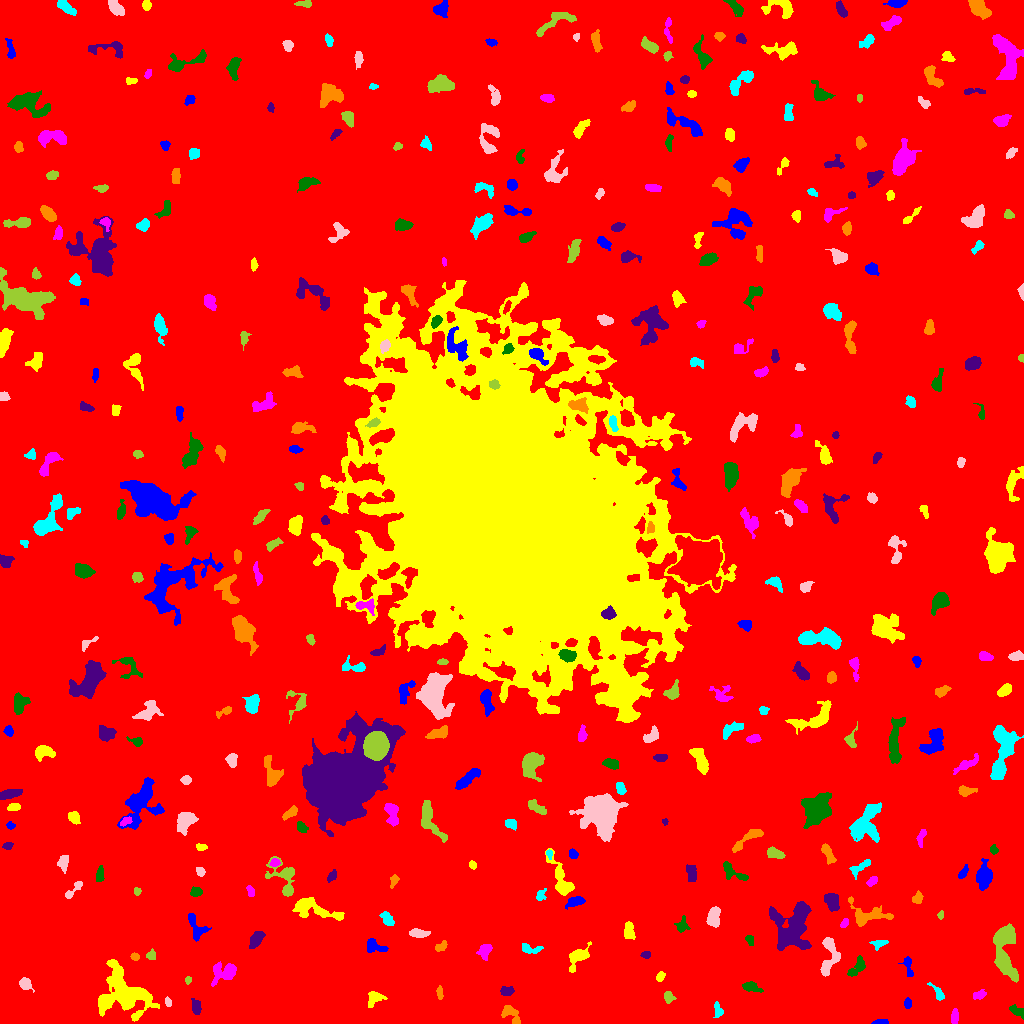

The table this chart was drawn from, first rows:
ID, X, Y, A, B, theta, total_flux, mu_max, mu_median, mu_mean, R_fwhm, R_e, R10, R90, x_start, x_end, y_start, y_end, area, greylevel
0, 509.5, 507.3, 303.3, 299.6, 0.6604, 1906857, 15.0, 2.0, 2.217, 57.17, 238.5, 89.43, 388.4, 0, 1023, 0, 1023, 859934, 2.217
1, 880, 1.382, 3.903, 1.198, 0.07642, 136.0, 5.0, 2.0, 1.813, 2.111, 2.585, 0.7979, 4.146, 871, 888, 0, 4, 75, 7.813
2, 124.3, 29.4, 13.57, 10.54, -0.6414, 5295, 13.0, 3.0, 3.644, 7.464, 11, 3.785, 18.35, 98, 159, 2, 64, 1453, 8.644
3, 954.7, 7.673, 3.617, 1.447, 1.509, 156.0, 4.0, 1.0, 1.431, 3.989, 2.932, 1.128, 4.652, 951, 958, 0, 15, 109, 7.431
4, 1017, 13.02, 4.138, 2.212, -0.4513, 276.0, 5.0, 2.0, 2.156, 4.029, 3.478, 1.262, 5.323, 1009, 1023, 4, 19, 128, 9.156
5, 195.8, 16.1, 4.133, 2.216, -1.365, 322.0, 5.0, 2.0, 2.403, 4.146, 3.742, 1.493, 5.754, 191, 201, 9, 25, 134, 8.403
6, 510.8, 9.458, 6.254, 3.369, -0.7783, 393.0, 4.0, 2.0, 1.871, 6.817, 4.983, 1.954, 7.291, 501, 520, 0, 18, 210, 6.871
7, 718.3, 13.17, 3.381, 1.802, -1.172, 109.0, 3.0, 1.0, 0.982, 2.985, 2.764, 0.9772, 4.514, 713, 723, 6, 22, 111, 6.982
8, 167.9, 21.9, 2.004, 1.468, -1.242, 113.0, 5.0, 2.0, 1.915, 2.523, 2.111, 0.7979, 3.432, 165, 171, 17, 27, 59, 7.915
9, 668.5, 26.32, 2.757, 2.318, -1.202, 316.0, 6.0, 3.0, 2.953, 4.406, 3.241, 1.262, 4.918, 664, 676, 20, 32, 107, 7.953
10, 258.2, 12.64, 13.24, 8.202, 0.3591, 38751, 57.0, 14.5, 18.77, 12.75, 12.18, 4.754, 20.48, 225, 292, 0, 42, 2064, 22.77
11, 907.5, 19.65, 2.415, 1.306, -0.0, 132.0, 4.0, 1.0, 1.737, 3.192, 2.257, 0.9772, 3.478, 904, 911, 15, 26, 76, 8.737
12, 374, 24.81, 4.774, 3.37, 0.7653, 455.0, 5.0, 3.0, 2.473, 5.499, 4.478, 1.693, 6.628, 368, 387, 16, 32, 184, 7.473
13, 979.2, 28.67, 3.277, 2.022, 0.3607, 365.0, 6.0, 3.5, 3.443, 4.787, 3.241, 1.382, 4.951, 973, 986, 24, 34, 106, 8.443
14, 749.9, 36.64, 4.19, 2.069, -0.2892, 315.0, 6.0, 1.0, 2.006, 3.989, 3.338, 1.262, 5.754, 742, 763, 31, 42, 157, 8.006
15, 506.7, 32.31, 3.335, 2.085, 0.0563, 313.0, 6.0, 2.0, 2.653, 4.222, 3.338, 1.262, 5.171, 500, 514, 28, 37, 118, 8.653
16, 439.7, 30.43, 3.347, 1.381, -1.476, 204.0, 6.0, 2.0, 2.582, 3.385, 2.646, 0.9772, 4.26, 436, 443, 24, 38, 79, 8.582
17, 938.3, 29.88, 4.952, 1.964, -0.95, 288.0, 6.0, 2.0, 2.323, 4.146, 3.338, 1.128, 5.412, 927, 944, 23, 41, 124, 7.323
18, 24.82, 39.35, 3, 2.343, -0.8208, 387.0, 8.0, 2.0, 2.804, 3.989, 3.29, 1.262, 5.262, 19, 34, 31, 46, 138, 8.804
19, 188.1, 43.4, 1.855, 1.452, 1.526, 90.0, 4.0, 2.0, 1.875, 3.09, 2.111, 0.7979, 3.29, 185, 191, 39, 47, 48, 7.875
20, 635.8, 51.8, 4.374, 2.304, 1.505, 665.0, 8.0, 4.0, 3.889, 5.585, 4.146, 1.596, 6.283, 631, 641, 41, 62, 171, 8.889
21, 908.3, 56.29, 6.261, 2.017, -1.374, 310.0, 5.0, 2.0, 2.296, 3.949, 3.656, 1.382, 5.698, 898, 913, 47, 67, 135, 7.296
22, 660.2, 46.55, 2.581, 1.811, 0.9315, 243.0, 6.0, 3.0, 3.115, 3.868, 2.764, 1.128, 4.334, 656, 665, 42, 52, 78, 10.12
23, 224.4, 51.33, 6.828, 4.541, 0.2535, 962.0, 7.0, 2.0, 2.68, 5.528, 5.67, 2.185, 9.08, 211, 236, 37, 62, 359, 7.68
24, 857.2, 55.89, 6.046, 2.563, 0.8402, 424.0, 5.0, 2.0, 2.141, 5.015, 4.222, 1.596, 6.676, 847, 865, 47, 68, 198, 9.141
25, 646, 68.63, 2.268, 1.711, 0.04441, 175.0, 5.0, 2.0, 2.612, 3.241, 2.459, 0.9772, 3.909, 640, 650, 65, 72, 67, 10.61
26, 134.6, 66.71, 2.109, 1.771, -0.1654, 161.0, 5.0, 3.0, 2.556, 3.241, 2.523, 0.9772, 3.827, 130, 139, 63, 71, 63, 8.556
27, 532.8, 74.54, 5.874, 1.84, -0.02114, 146.0, 4.0, 1.0, 0.9932, 3.338, 2.932, 1.128, 4.983, 522, 543, 70, 80, 147, 6.993
28, 829, 66.7, 11.15, 4.183, 1.434, 1196, 8.0, 3.0, 3.082, 6.433, 6.155, 2.326, 9.739, 820, 840, 47, 86, 388, 8.082
29, 151.5, 67.68, 2.304, 2.219, 0.9314, 180.0, 4.0, 2.0, 2.143, 4.37, 2.932, 1.128, 4.26, 146, 155, 64, 75, 84, 8.143
30, 315, 68.19, 5.502, 2.431, -0.9113, 552.0, 6.0, 2.0, 2.226, 5.754, 4.334, 1.693, 6.864, 303, 325, 57, 76, 248, 8.226
31, 374.5, 77.34, 5.696, 3.009, -0.3904, 492.0, 5.0, 3.0, 2.51, 5.642, 4.687, 1.784, 6.956, 367, 388, 71, 85, 196, 7.51
32, 577.9, 66.52, 6.398, 3.42, 0.871, 998.0, 9.0, 3.0, 3.477, 5.046, 4.787, 1.871, 8.038, 569, 591, 51, 82, 287, 8.477
33, 485.1, 73.15, 3.885, 2.761, 1.117, 548.0, 7.0, 3.0, 3.243, 4.72, 3.949, 1.596, 6.308, 476, 492, 63, 79, 169, 8.243
34, 750, 83.63, 2.506, 1.866, -1.021, 151.0, 4.0, 2.0, 1.961, 3.989, 2.706, 0.9772, 4.146, 745, 753, 78, 88, 77, 8.961
35, 256.4, 84.32, 5.346, 2.572, 0.9865, 478.0, 5.0, 2.0, 2.414, 5.293, 4.687, 1.871, 7.024, 249, 265, 75, 92, 198, 7.414
36, 441.7, 77.51, 3.357, 1.95, 0.664, 232.0, 5.0, 2.0, 2.343, 3.338, 3.09, 1.128, 4.853, 435, 447, 72, 83, 99, 7.343
37, 879.5, 80.02, 4.356, 2.003, 0.2023, 255.0, 4.0, 2.0, 2.257, 5.14, 3.338, 1.382, 5.202, 869, 888, 73, 83, 113, 7.257
38, 418.9, 90.05, 4.24, 1.914, -0.1295, 417.0, 6.0, 3.0, 2.69, 5.046, 3.613, 1.382, 5.585, 409, 430, 86, 95, 155, 10.69
39, 1005, 74.88, 15.38, 5.286, -1.542, 4392, 14.0, 5.0, 5.317, 9.558, 8.482, 3.241, 13.6, 993, 1018, 41, 100, 826, 10.32
40, 3.04, 102.2, 4.016, 2.682, 1.509, 328.0, 5.0, 2.0, 2.377, 4.26, 3.7, 1.493, 5.726, 0, 11, 94, 111, 138, 7.377
41, 195.5, 97.25, 7.963, 3.147, -1.122, 456.0, 6.0, 1.0, 1.781, 4.886, 4.26, 1.596, 7.001, 188, 211, 82, 110, 256, 7.781
42, 628.7, 92.16, 4.778, 2.705, -1.509, 306.0, 4.0, 2.0, 1.821, 5.726, 4.146, 1.693, 6.383, 624, 635, 84, 102, 168, 8.821
43, 844.3, 100.3, 2.574, 1.605, 1.077, 170.0, 5.0, 2.0, 2.5, 3.241, 2.646, 0.9772, 3.989, 840, 848, 96, 105, 68, 9.5
44, 681.9, 97.49, 3.463, 2.873, 1.432, 236.0, 4.0, 1.0, 1.698, 4.687, 3.385, 1.262, 5.585, 674, 690, 91, 108, 139, 7.698
45, 792.5, 96.41, 13.05, 8.685, 1.18, 4834, 12.0, 4.0, 4.097, 9.608, 10.23, 3.868, 16.54, 769, 811, 73, 122, 1180, 9.097
46, 867, 108.1, 10.55, 5.449, -0.09178, 1303, 8.0, 3.0, 2.982, 6.956, 6.283, 2.326, 10.12, 848, 893, 97, 127, 437, 7.982
47, 387.4, 104.4, 4.008, 2.279, -0.9849, 525.0, 7.0, 4.0, 3.571, 5.078, 3.868, 1.493, 5.781, 379, 394, 98, 112, 147, 8.571
48, 714.1, 107.3, 5.046, 2.879, 1.437, 906.0, 9.0, 4.0, 3.922, 5.232, 4.652, 1.784, 7.334, 706, 720, 96, 117, 231, 8.922
49, 940.7, 108.3, 1.88, 1.411, 1.455, 103.0, 4.0, 2.0, 2.102, 3.192, 2.111, 0.7979, 3.192, 937, 943, 104, 113, 49, 8.102
50, 745.4, 106, 3.919, 1.563, 1.488, 202.0, 4.0, 2.0, 1.836, 4.26, 2.877, 1.262, 4.687, 742, 749, 99, 117, 110, 7.836
51, 575, 121.9, 4.644, 2.214, 0.2859, 447.0, 6.0, 2.0, 2.709, 4.951, 3.909, 1.596, 6.206, 565, 585, 114, 127, 165, 9.709
52, 315.9, 113.5, 14.79, 3.828, -0.264, 1422, 8.0, 2.0, 2.714, 6.723, 7.047, 2.585, 11.2, 292, 344, 103, 126, 524, 7.714
53, 250.4, 131.9, 2.918, 1.78, -1.295, 175.0, 4.0, 2.0, 2.215, 4.26, 2.877, 1.128, 4.222, 246, 254, 127, 138, 79, 7.215
54, 196.4, 131.5, 2.751, 1.94, -0.007643, 190.0, 4.0, 2.0, 1.792, 4.37, 2.985, 1.128, 4.583, 190, 202, 127, 137, 106, 8.792
55, 832.1, 122.4, 4.141, 3.076, -1.149, 1393, 15.0, 6.0, 6.083, 5.14, 4.478, 1.784, 7.069, 824, 839, 112, 130, 229, 12.08
56, 917.6, 124.6, 2.561, 2.221, 0.8468, 273.0, 6.0, 2.0, 2.575, 3.868, 2.877, 1.128, 4.652, 912, 923, 120, 133, 106, 10.58
57, 540.8, 128.4, 3.341, 2.183, 1.056, 316.0, 7.0, 3.0, 3.292, 3.523, 3.241, 1.262, 4.983, 536, 546, 123, 135, 96, 7.292
58, 73.4, 133.7, 7.253, 1.581, 0.8165, 137.0, 3.0, 1.0, 1.03, 3.742, 2.985, 1.128, 4.652, 65, 82, 125, 142, 133, 7.03
59, 137.1, 132.2, 1.823, 1.744, -1.453, 135.0, 5.0, 2.0, 2.455, 2.932, 2.326, 0.7979, 3.523, 134, 141, 128, 136, 55, 9.455
... 353 more rows
